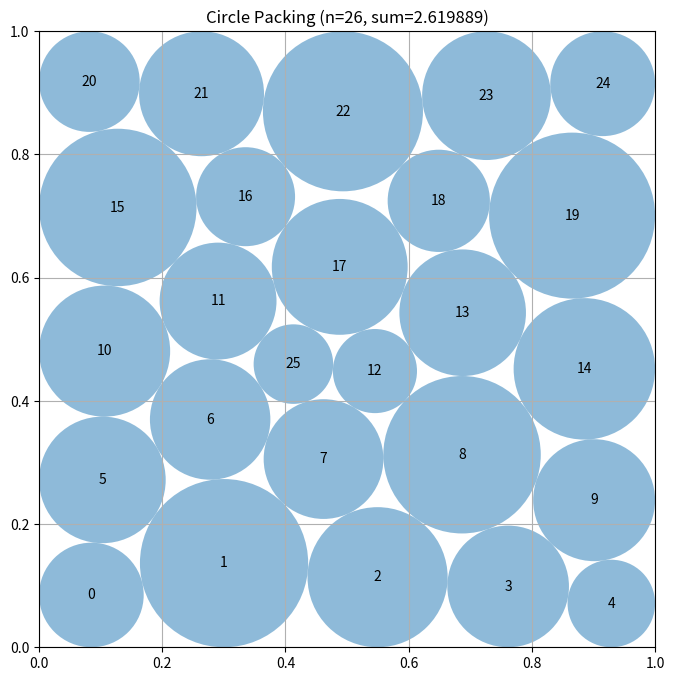

Python code for this plot:
# EVOLVE-BLOCK-START
"""Contact-graph multistart constructor for 26 circles in a unit square."""
import numpy as np


def _certify(centers, radii):
    """Return a strictly feasible common-scale projection of a candidate."""
    centers = np.asarray(centers, dtype=float).copy()
    radii = np.maximum(np.asarray(radii, dtype=float).copy(), 0.0)
    centers = np.clip(centers, 0.0, 1.0)

    wall = np.minimum.reduce((
        centers[:, 0],
        centers[:, 1],
        1.0 - centers[:, 0],
        1.0 - centers[:, 1],
    ))
    radii = np.minimum(radii, np.maximum(wall, 0.0))

    n = len(radii)
    ii, jj = np.triu_indices(n, 1)
    d = np.sqrt(np.sum((centers[ii] - centers[jj]) ** 2, axis=1))
    sums = radii[ii] + radii[jj]

    factor = 1.0
    positive = sums > 0.0
    if np.any(positive):
        factor = min(factor, float(np.min(d[positive] / sums[positive])))

    radii *= max(0.0, min(1.0, factor * (1.0 - 2.0e-10)))
    return centers, radii


def _base_layout(kind=0):
    """
    Dense square/triangular hybrid seeds.

    The 25-circle grid has useful wall contacts.  The last circle is placed
    in one of several grid interstices, producing different contact graphs
    after nonlinear refinement.
    """
    xs = np.linspace(0.10, 0.90, 5)
    ys = np.linspace(0.10, 0.90, 5)
    grid = np.array([[x, y] for y in ys for x in xs], dtype=float)

    interstices = np.array([
        [0.40, 0.40],
        [0.60, 0.40],
        [0.40, 0.60],
        [0.60, 0.60],
        [0.50, 0.40],
        [0.40, 0.50],
        [0.60, 0.50],
        [0.50, 0.60],
        [0.50, 0.50],
        [0.46, 0.54],
    ])
    return np.vstack((grid, interstices[kind % len(interstices)]))


def _fallback():
    """Dependency-free, explicitly valid 26-circle packing."""
    centers = _base_layout(0)
    centers[-1] = [0.42, 0.42]
    radii = np.full(26, 0.01)
    centers, radii = _certify(centers, radii)

    ii, jj = np.triu_indices(26, 1)
    d = np.sqrt(np.sum((centers[ii] - centers[jj]) ** 2, axis=1))
    wall = np.minimum.reduce((
        centers[:, 0], centers[:, 1],
        1.0 - centers[:, 0], 1.0 - centers[:, 1],
    ))
    uniform = min(float(np.min(wall)), float(np.min(d)) * 0.5)
    radii[:] = uniform * (1.0 - 1.0e-9)
    return centers, radii


def construct_packing():
    """
    Construct a high-sum non-overlapping packing of 26 circles in the unit
    square.  Returns (centers, radii, sum_of_radii).
    """
    n = 26
    best_centers, best_radii = _fallback()
    best_value = float(np.sum(best_radii))

    try:
        from scipy.optimize import minimize

        ii, jj = np.triu_indices(n, 1)
        m = len(ii)
        variable_count = 3 * n
        wall_count = 4 * n

        objective_gradient = np.zeros(variable_count)
        objective_gradient[2 * n:] = -1.0

        def objective(z):
            return -float(np.sum(z[2 * n:]))

        def objective_jacobian(z):
            return objective_gradient

        def constraints(z):
            x = z[:n]
            y = z[n:2 * n]
            r = z[2 * n:]

            walls = np.concatenate((
                x - r,
                1.0 - x - r,
                y - r,
                1.0 - y - r,
            ))

            dx = x[ii] - x[jj]
            dy = y[ii] - y[jj]
            pairs = dx * dx + dy * dy - (r[ii] + r[jj]) ** 2
            return np.concatenate((walls, pairs))

        def constraint_jacobian(z):
            x = z[:n]
            y = z[n:2 * n]
            r = z[2 * n:]

            jac = np.zeros((wall_count + m, variable_count))
            k = np.arange(n)

            jac[k, k] = 1.0
            jac[k, 2 * n + k] = -1.0

            jac[n + k, k] = -1.0
            jac[n + k, 2 * n + k] = -1.0

            jac[2 * n + k, n + k] = 1.0
            jac[2 * n + k, 2 * n + k] = -1.0

            jac[3 * n + k, n + k] = -1.0
            jac[3 * n + k, 2 * n + k] = -1.0

            row = wall_count + np.arange(m)
            dx = x[ii] - x[jj]
            dy = y[ii] - y[jj]
            sr = r[ii] + r[jj]

            jac[row, ii] = 2.0 * dx
            jac[row, jj] = -2.0 * dx
            jac[row, n + ii] = 2.0 * dy
            jac[row, n + jj] = -2.0 * dy
            jac[row, 2 * n + ii] = -2.0 * sr
            jac[row, 2 * n + jj] = -2.0 * sr
            return jac

        rng = np.random.default_rng(260319)
        starts = []

        # Ten independent contact-graph basins.  Small radii make the starts
        # comfortably feasible while allowing the optimizer to grow disks.
        for seed_id in range(10):
            centers = _base_layout(seed_id)

            if seed_id:
                noise = rng.normal(0.0, 0.024 + 0.002 * (seed_id % 3),
                                   size=centers.shape)

                # Preserve a broad square scaffold while deliberately breaking
                # reflections and repeated contacts.
                noise[-1] *= 1.8
                centers = np.clip(centers + noise, 0.035, 0.965)

            starts.append(centers)

        bounds = (
            [(1.0e-6, 1.0 - 1.0e-6)] * (2 * n)
            + [(1.0e-7, 0.5)] * n
        )
        nonlinear_constraints = {
            "type": "ineq",
            "fun": constraints,
            "jac": constraint_jacobian,
        }

        for initial_centers in starts:
            initial_radii = np.full(n, 0.0035)
            z0 = np.concatenate((
                initial_centers[:, 0],
                initial_centers[:, 1],
                initial_radii,
            ))

            result = minimize(
                objective,
                z0,
                jac=objective_jacobian,
                method="SLSQP",
                bounds=bounds,
                constraints=nonlinear_constraints,
                options={
                    "maxiter": 1150,
                    "ftol": 5.0e-12,
                    "disp": False,
                },
            )

            candidate = result.x if result.x is not None else z0
            centers = np.column_stack((candidate[:n], candidate[n:2 * n]))
            radii = candidate[2 * n:]
            centers, radii = _certify(centers, radii)
            value = float(np.sum(radii))

            if value > best_value:
                best_centers = centers
                best_radii = radii
                best_value = value

    except Exception:
        pass

    return best_centers, best_radii, float(np.sum(best_radii))


def compute_max_radii(centers):
    """
    Retained public helper: compute conservative equal-scale feasible radii
    for arbitrary supplied centers.
    """
    centers = np.asarray(centers, dtype=float)
    n = len(centers)

    radii = np.minimum.reduce((
        centers[:, 0],
        centers[:, 1],
        1.0 - centers[:, 0],
        1.0 - centers[:, 1],
    )).astype(float)
    radii = np.maximum(radii, 0.0)

    ii, jj = np.triu_indices(n, 1)
    for _ in range(3):
        d = np.sqrt(np.sum((centers[ii] - centers[jj]) ** 2, axis=1))
        s = radii[ii] + radii[jj]
        bad = s > 0.0
        if np.any(bad):
            scale = min(1.0, float(np.min(d[bad] / s[bad])))
            radii *= scale

    return radii


# EVOLVE-BLOCK-END


# This part remains fixed (not evolved)
def run_packing():
    """Run the circle packing constructor for n=26"""
    centers, radii, sum_radii = construct_packing()
    return centers, radii, sum_radii


def visualize(centers, radii):
    """
    Visualize the circle packing

    Args:
        centers: np.array of shape (n, 2) with (x, y) coordinates
        radii: np.array of shape (n) with radius of each circle
    """
    import matplotlib.pyplot as plt
    from matplotlib.patches import Circle

    fig, ax = plt.subplots(figsize=(8, 8))

    # Draw unit square
    ax.set_xlim(0, 1)
    ax.set_ylim(0, 1)
    ax.set_aspect("equal")
    ax.grid(True)

    # Draw circles
    for i, (center, radius) in enumerate(zip(centers, radii)):
        circle = Circle(center, radius, alpha=0.5)
        ax.add_patch(circle)
        ax.text(center[0], center[1], str(i), ha="center", va="center")

    plt.title(f"Circle Packing (n={len(centers)}, sum={sum(radii):.6f})")
    plt.show()


if __name__ == "__main__":
    centers, radii, sum_radii = run_packing()
    print(f"Sum of radii: {sum_radii}")
    # AlphaEvolve improved this to 2.635

    # Uncomment to visualize:
    visualize(centers, radii)
